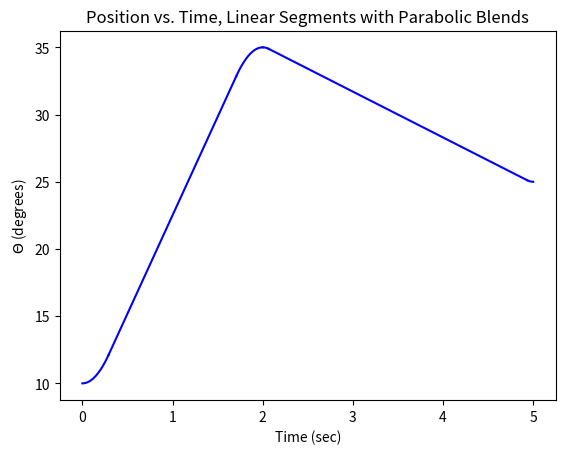
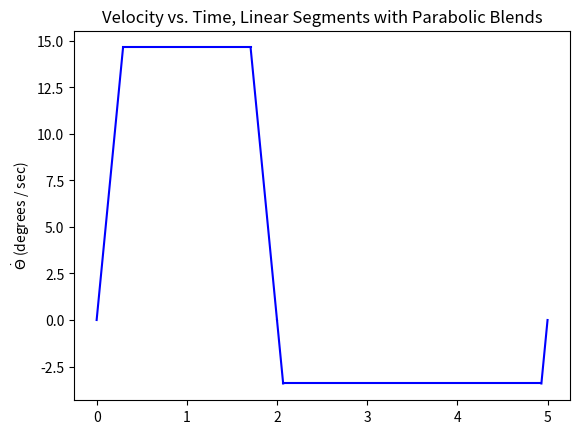
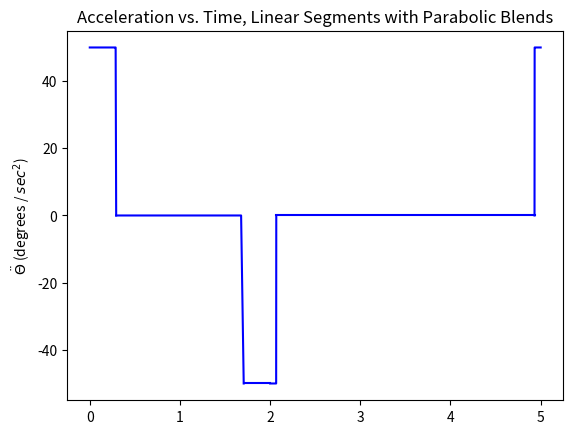

Recreate these plots in Python, in order.
from sympy import *
import numpy as np
import matplotlib.pyplot as plt
from sympy.plotting import plot
from typing import Tuple, List


def cubic_polynomial_trajectory(
    q0: symbols, v0: symbols, qf: symbols, vf: symbols, t0: symbols, tf: symbols
) -> List[symbols]:
    M = Matrix(
        [
            [1, t0, t0 ** 2, t0 ** 3],
            [0, 1, 2 * t0, 3 * t0 ** 2],
            [1, tf, tf ** 2, tf ** 3],
            [0, 1, 2 * tf, 3 * tf ** 2],
        ]
    )

    b = Matrix([q0, v0, qf, vf])
    """
    q0 = a0 + a1 * t0 + a2 * t0 ** 2 + a3 * t0 ** 3
    v0 = a1 + 2 * a2 * t0 + 3 * a3 * t0 ** 2
    qf = a0 + a1 * tf + a2 * tf ** 2 + a3 * tf ** 3
    vf = a1 + 2 * a2 * tf + 3 * a3 * tf ** 2
    """
    return [M, b]



t = symbols("t")
a = 50
V = 14.645
q0 = 10
qf = 35
v0 = 0
vf = 0
t0 = 0
tf = 2
tb1 = V / a

[M1, b1] = cubic_polynomial_trajectory(q0, v0, qf, vf, t0, tf)  # Assume theta0 is zero
a1 = M1.inv() * b1

q1_piece1 = q0 + (a/2) * t ** 2
q1_piece2 = (qf + q0 - V * tf) / 2 + V * t
q1_piece3 = qf - (a * tf ** 2 / 2) + a * tf * t - (a / 2) * t ** 2


print("theta(t) 1:")
print(pretty(q1_piece1))
print(pretty(q1_piece2))
print(pretty(q1_piece3))
print("Latex Representation:")
print(latex(simplify(q1_piece1)))
print(latex(simplify(q1_piece2)))
print(latex(simplify(q1_piece3)))

v1_piece1 = diff(q1_piece1, t)
v1_piece2 = diff(q1_piece2, t)
v1_piece3 = diff(q1_piece3, t)
print("\nthetadot(t) 1:")
print(pretty(v1_piece1))
print(pretty(v1_piece2))
print(pretty(v1_piece3))
print("Latex Representation:")
print(latex(simplify(v1_piece1)))
print(latex(simplify(v1_piece2)))
print(latex(simplify(v1_piece3)))

alpha1_piece1 = diff(v1_piece1, t)
alpha1_piece2 = diff(v1_piece2, t)
alpha1_piece3 = diff(v1_piece3, t)
print("\nthetadoubledot(t) 1:")
print(pretty(alpha1_piece1))
print(pretty(alpha1_piece2))
print(pretty(alpha1_piece3))
print("Latex Representation:")
print(latex(simplify(alpha1_piece1)))
print(latex(simplify(alpha1_piece2)))
print(latex(simplify(alpha1_piece3)))

a = 50
V = -3.4109
q0 = 35
qf = 25
v0 = 0
vf = 0
t0 = 0
tf = 3
tb2 = -V / a

q2_piece1 = q0 - (a/2) * (t-2) ** 2
q2_piece2 = (qf + q0 - V * tf) / 2 + V * (t - 2)
q2_piece3 = qf - (-a * tf ** 2 / 2) + -a * tf * (t-2) - (-a / 2) * (t-2) ** 2


print("theta(t) 2:")
print(pretty(q2_piece1))
print(pretty(q2_piece2))
print(pretty(q2_piece3))
print("Latex Representation:")
print(latex(simplify(q2_piece1)))
print(latex(simplify(q2_piece2)))
print(latex(simplify(q2_piece3)))

v2_piece1 = diff(q2_piece1, t)
v2_piece2 = diff(q2_piece2, t)
v2_piece3 = diff(q2_piece3, t)
print("\nthetadot(t) 1:")
print(pretty(v2_piece1))
print(pretty(v2_piece2))
print(pretty(v2_piece3))
print("Latex Representation:")
print(latex(simplify(v2_piece1)))
print(latex(simplify(v2_piece2)))
print(latex(simplify(v2_piece3)))

alpha2_piece1 = diff(v2_piece1, t)
alpha2_piece2 = diff(v2_piece2, t)
alpha2_piece3 = diff(v2_piece3, t)
print("\nthetadoubledot(t) 1:")
print(pretty(alpha1_piece1))
print(pretty(alpha1_piece2))
print(pretty(alpha1_piece3))
print("Latex Representation:")
print(latex(simplify(alpha1_piece1)))
print(latex(simplify(alpha1_piece2)))
print(latex(simplify(alpha1_piece3)))

zero_tb1 = np.linspace(0, tb1, 50)
tb1_tf1_tb1 = np.linspace(tb1, 2 - tb1, 50)
tb1_tf1_tf1 = np.linspace(2 - tb1, 2, 50)

two_tb2 = np.linspace(2, 2 + tb2, 50)
tb2_tf2_tb2 = np.linspace(2 + tb2, 5 - tb2, 50)
tb2_tf2_tf2 = np.linspace(5 - tb2, 5, 50)

q1_piece1_lambda = lambdify(t, q1_piece1, "numpy")
q1_piece1_eval = q1_piece1_lambda(zero_tb1)
q1_piece2_lambda = lambdify(t, q1_piece2, "numpy")
q1_piece2_eval = q1_piece2_lambda(tb1_tf1_tb1)
q1_piece3_lambda = lambdify(t, q1_piece3, "numpy")
q1_piece3_eval = q1_piece3_lambda(tb1_tf1_tf1)

q2_piece1_lambda = lambdify(t, q2_piece1, "numpy")
q2_piece1_eval = q2_piece1_lambda(two_tb2)
q2_piece2_lambda = lambdify(t, q2_piece2, "numpy")
q2_piece2_eval = q2_piece2_lambda(tb2_tf2_tb2)
q2_piece3_lambda = lambdify(t, q2_piece3, "numpy")
q2_piece3_eval = q2_piece3_lambda(tb2_tf2_tf2)

v1_piece1_lambda = lambdify(t, v1_piece1, "numpy")
v1_piece1_eval = v1_piece1_lambda(zero_tb1)
v1_piece2_lambda = lambdify(t, v1_piece2, "numpy")
v1_piece2_eval = np.asarray([v1_piece2_lambda(tb1_tf1_tb1)] * 50)
v1_piece3_lambda = lambdify(t, v1_piece3, "numpy")
v1_piece3_eval = v1_piece3_lambda(tb1_tf1_tf1)

v2_piece1_lambda = lambdify(t, v2_piece1, "numpy")
v2_piece1_eval = v2_piece1_lambda(two_tb2)
v2_piece2_lambda = lambdify(t, v2_piece2, "numpy")
v2_piece2_eval = np.asarray([v2_piece2_lambda(tb2_tf2_tb2)] * 50)
v2_piece3_lambda = lambdify(t, v2_piece3, "numpy")
v2_piece3_eval = v2_piece3_lambda(tb2_tf2_tf2)

alpha1_piece1_lambda = lambdify(t, alpha1_piece1, "numpy")
alpha1_piece1_eval = np.asarray([alpha1_piece1_lambda(zero_tb1)] * 50)
alpha1_piece1_eval[-1] = 0
alpha1_piece2_lambda = lambdify(t, alpha1_piece2, "numpy")
alpha1_piece2_eval = np.asarray([alpha1_piece2_lambda(tb1_tf1_tb1)] * 50)
alpha1_piece2_eval[-1] = -50
alpha1_piece3_lambda = lambdify(t, alpha1_piece3, "numpy")
alpha1_piece3_eval = np.asarray([alpha1_piece3_lambda(tb1_tf1_tf1)] * 50)

alpha2_piece1_lambda = lambdify(t, alpha2_piece1, "numpy")
alpha2_piece1_eval = np.asarray([alpha2_piece1_lambda(two_tb2)] * 50)
alpha2_piece1_eval[-1] = 0
alpha2_piece2_lambda = lambdify(t, alpha2_piece2, "numpy")
alpha2_piece2_eval = np.asarray([alpha2_piece2_lambda(tb2_tf2_tb2)] * 50)
#alpha2_piece2_eval[-1] = 50
alpha2_piece3_lambda = lambdify(t, alpha2_piece3, "numpy")
alpha2_piece3_eval = np.asarray([alpha2_piece3_lambda(tb2_tf2_tf2)] * 50)
alpha2_piece3_eval[0] = 0
"""
v1_lambda = lambdify(t, v1, "numpy")
v1_eval = v1_lambda(xrange1)
v2_lambda = lambdify(t, v2, "numpy")
v2_eval = v2_lambda(xrange2)

alpha1_lambda = lambdify(t, alpha1, "numpy")
alpha1_eval = alpha1_lambda(xrange1)
alpha2_lambda = lambdify(t, alpha2, "numpy")
alpha2_eval = alpha2_lambda(xrange2)
"""
plt.plot(zero_tb1, q1_piece1_eval, "b")
plt.plot(tb1_tf1_tb1, q1_piece2_eval, "b")
plt.plot(tb1_tf1_tf1, q1_piece3_eval, "b")
plt.plot(two_tb2, q2_piece1_eval, "b")
plt.plot(tb2_tf2_tb2, q2_piece2_eval, "b")
plt.plot(tb2_tf2_tf2, q2_piece3_eval, "b")
plt.xlabel("Time (sec)")
plt.ylabel(r"${\Theta}$ (degrees)")
plt.title("Position vs. Time, Linear Segments with Parabolic Blends")

plt.figure()
plt.plot(zero_tb1, v1_piece1_eval, "b")
plt.plot(tb1_tf1_tb1, v1_piece2_eval, "b")
plt.plot(tb1_tf1_tf1, v1_piece3_eval, "b")
plt.plot(two_tb2, v2_piece1_eval, "b")
plt.plot(tb2_tf2_tb2, v2_piece2_eval, "b")
plt.plot(tb2_tf2_tf2, v2_piece3_eval, "b")
plt.ylabel(r"$\dot{\Theta}$ (degrees / sec)")
plt.title("Velocity vs. Time, Linear Segments with Parabolic Blends")

plt.figure()
plt.plot(zero_tb1, alpha1_piece1_eval, "b")
plt.plot(tb1_tf1_tb1, alpha1_piece2_eval, "b")
plt.plot(tb1_tf1_tf1, alpha1_piece3_eval, "b")
plt.plot(two_tb2, alpha2_piece1_eval, "b")
plt.plot(tb2_tf2_tb2, alpha2_piece2_eval, "b")
plt.plot(tb2_tf2_tf2, alpha2_piece3_eval, "b")
plt.ylabel(r"$\dot{\Theta}$ (degrees / sec)")
plt.title("Velocity vs. Time, Linear Segments with Parabolic Blends")
plt.ylabel(r"$\ddot{\Theta}$ (degrees / $sec^{2}$)")
plt.title("Acceleration vs. Time, Linear Segments with Parabolic Blends")

plt.show()
